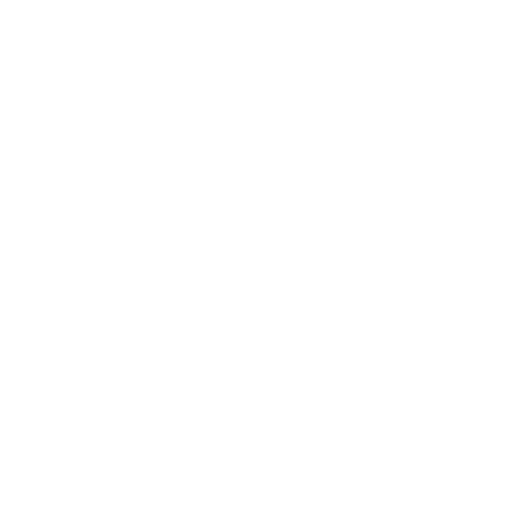
t = 0.00 s
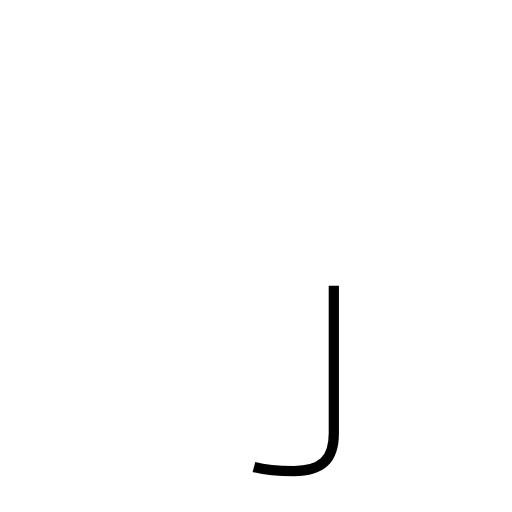
t = 0.74 s
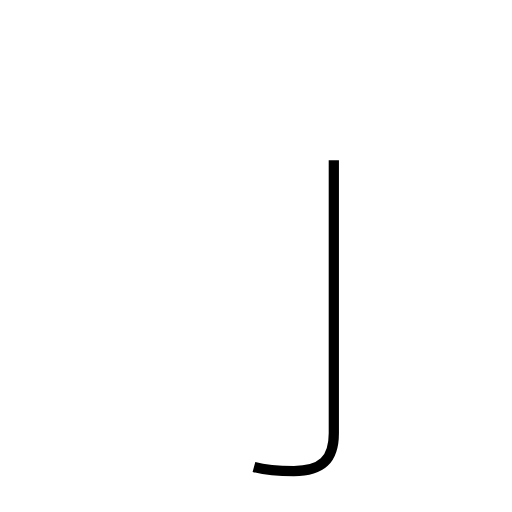
t = 1.10 s
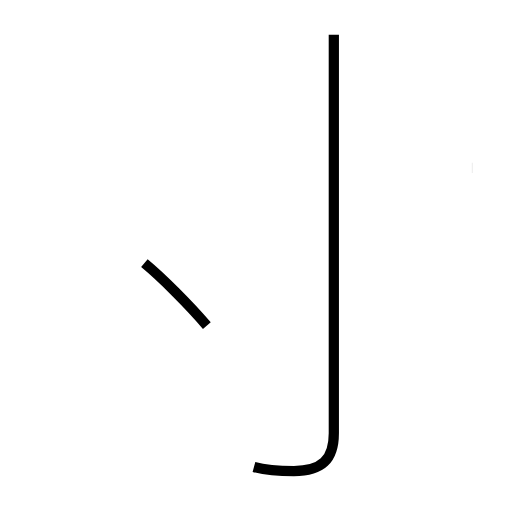
t = 1.73 s
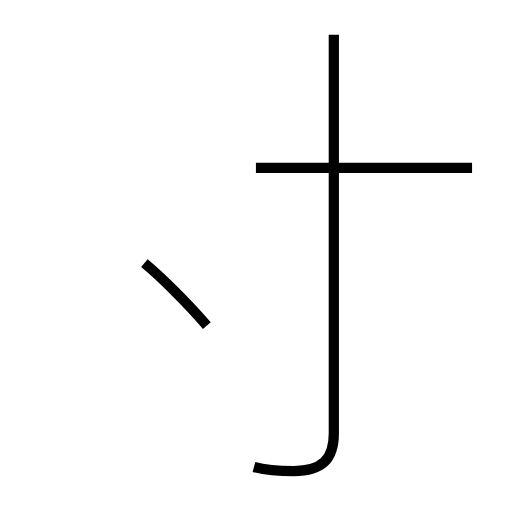
t = 2.36 s
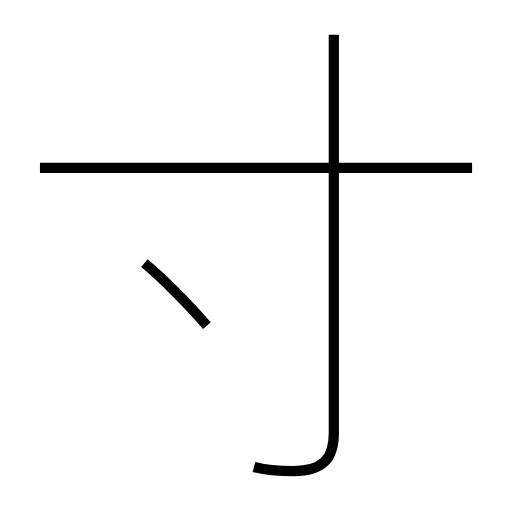
t = 3.00 s

The animated SVG that drew these frames (rendered in a browser with its animation timeline set to each time). Animation: 3 SMIL elements (animate=3); one cycle of 3.00 s.

<?xml version='1.0' encoding='utf-8'?>
<svg viewBox="0.0 -6.0 50.0 50.0" version="1.1" xmlns="http://www.w3.org/2000/svg"><rect x="-1000" y="-1000" width="2000" height="2000" stroke="white" fill="white" /><g style="fill:none;stroke:#000000;stroke-width:1"><path d="M 24.8 1.6 C 25.9 1.9 27.2 2.0 28.7 2.0 C 31.4 2.0 32.6 0.9 32.6 -1.7 L 32.6 -40.6 " transform="translate(0.0 38.0)" stroke-dasharray="49.05748643190975" stroke-dashoffset="49.05748643190975"><animate attributeName="stroke-dashoffset" from="49.05748643190975" to="0" dur="1.4717245929572924s" begin="0s" fill="freeze" /></path><path d="M 20.2 -12.2 C 18.5 -14.2 15.8 -16.9 14.1 -18.3 " transform="translate(0.0 38.0)" stroke-dasharray="8.635141725936563" stroke-dashoffset="8.635141725936563"><animate attributeName="stroke-dashoffset" from="8.635141725936563" to="0" dur="0.2590542517780969s" begin="1.4717245929572924s" fill="freeze" /></path><path d="M 46.1 -27.6 L 3.9 -27.6" transform="translate(0.0 38.0)" stroke-dasharray="42.2" stroke-dashoffset="42.2"><animate attributeName="stroke-dashoffset" from="42.2" to="0" dur="1.266s" begin="1.7307788447353893s" fill="freeze" /></path></g></svg>
